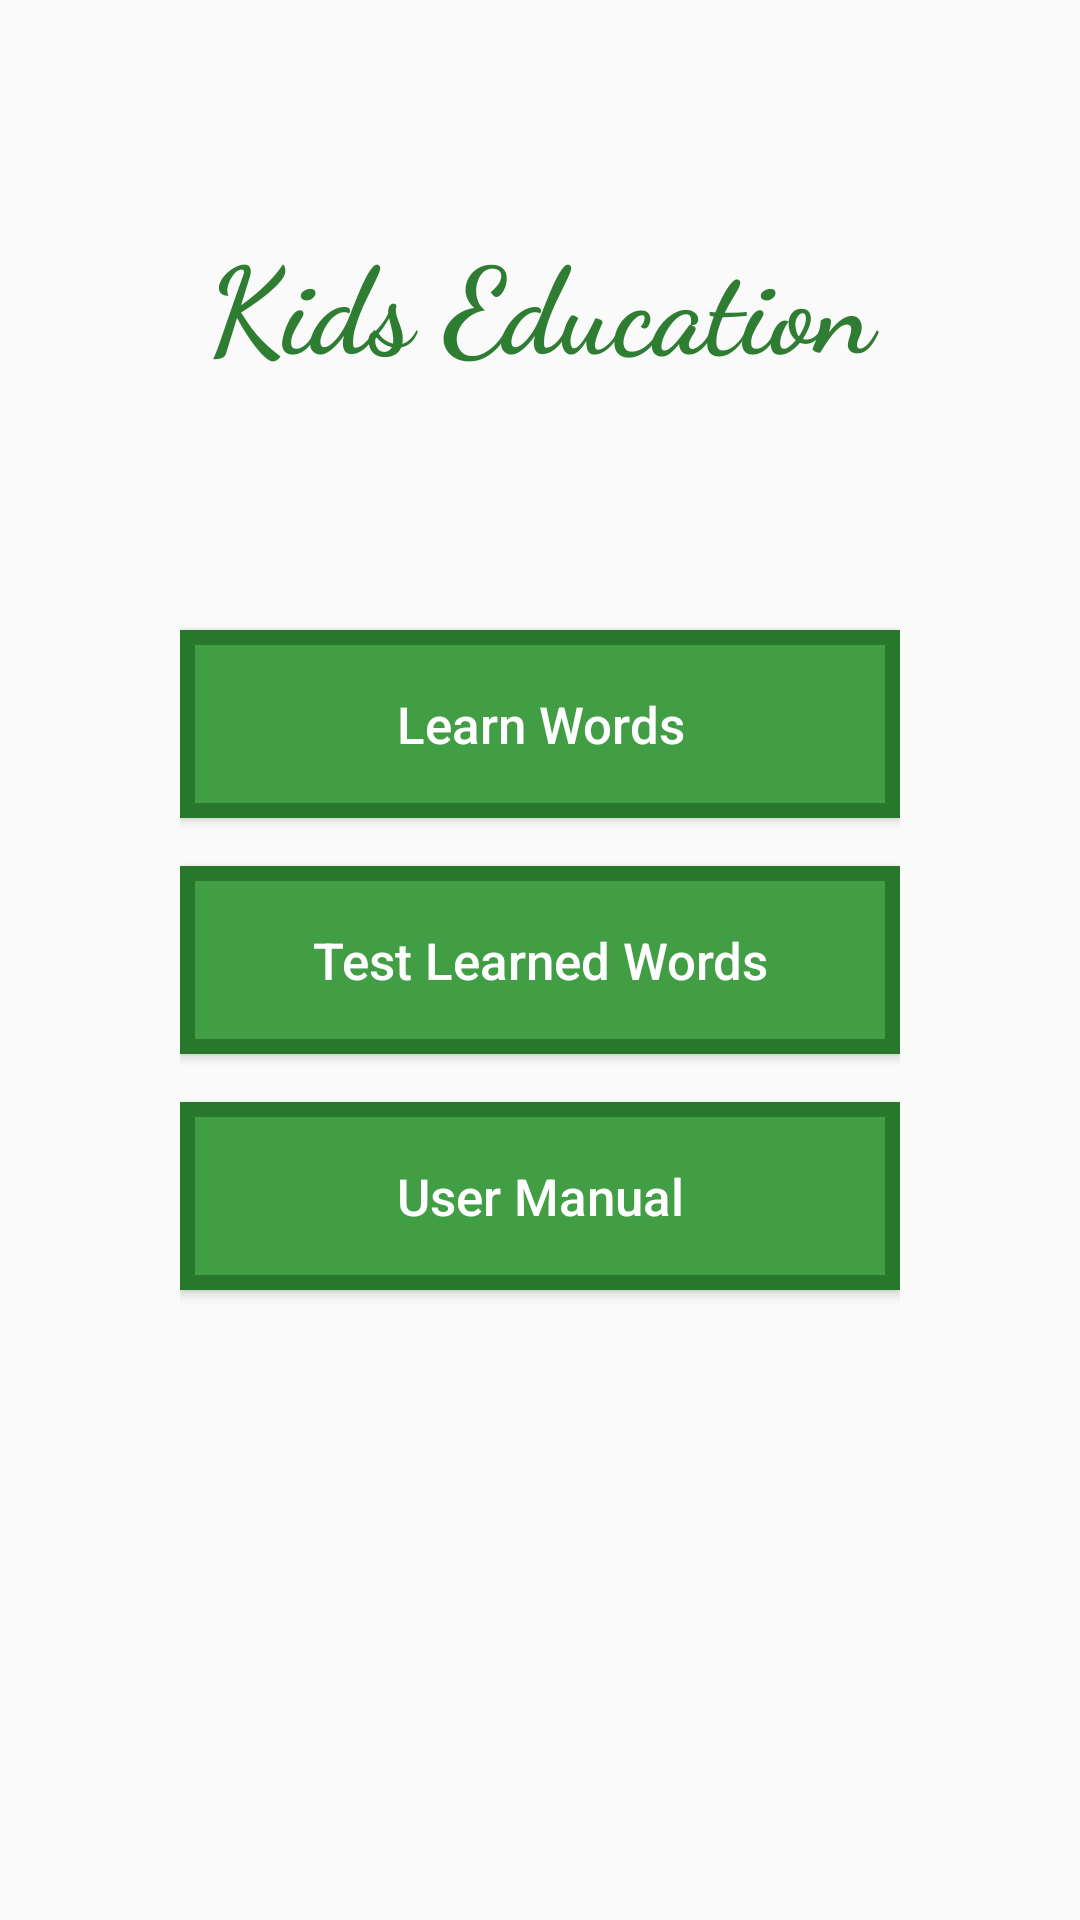

Write the Android layout XML for this screen, with the resource values it uses.
<!-- AndroidManifest.xml: application theme AppTheme -->
<!-- res/layout/activity_home.xml -->
<?xml version="1.0" encoding="utf-8"?>
<LinearLayout xmlns:android="http://schemas.android.com/apk/res/android"
    xmlns:app="http://schemas.android.com/apk/res-auto"
    xmlns:tools="http://schemas.android.com/tools"
    android:layout_width="match_parent"
    android:layout_height="match_parent"
    tools:context=".activity.Home_Activity"
    android:background="@drawable/bg"
    android:orientation="vertical"
    android:id="@+id/linearlayout">

    <LinearLayout
        android:layout_width="match_parent"
        android:layout_height="0dp"
        android:layout_weight="1" >

        <TextView
            android:layout_width="match_parent"
            android:layout_height="wrap_content"
            android:text="Kids Education"
            android:textColor="@color/green"
            android:textSize="40dp"
            android:gravity="center"
            android:layout_gravity="center"
            android:fontFamily="cursive"
            android:textStyle="bold"/>

    </LinearLayout>

    <LinearLayout
        android:layout_width="match_parent"
        android:layout_height="wrap_content">

        <LinearLayout
            android:layout_width="0dp"
            android:layout_height="match_parent"
            android:layout_weight="1" />

        <LinearLayout
            android:layout_width="0dp"
            android:layout_height="match_parent"
            android:layout_weight="4"
            android:orientation="vertical">

            <Button
                android:id="@+id/learn"
                android:background="@drawable/homebtn"
                style="@style/homeBtn"
                android:text="Learn Words"
                android:textSize="17dp"/>

            <Button
                android:id="@+id/test"
                android:background="@drawable/homebtn"
                style="@style/homeBtn"
                android:text="Test Learned Words"
                android:textSize="17dp" />

            <Button
                android:id="@+id/btnUManual"
                android:background="@drawable/homebtn"
                style="@style/homeBtn"
                android:text="User Manual"
                android:textSize="17dp" />

        </LinearLayout>

        <LinearLayout
            android:layout_width="0dp"
            android:layout_height="match_parent"
            android:layout_weight="1" />

    </LinearLayout>

    <LinearLayout
        android:layout_width="match_parent"
        android:layout_height="0dp"
        android:layout_weight="1" >



    </LinearLayout>



</LinearLayout>
<!-- resources referenced by this layout -->
<resources>
  <color name="green">#2E7D32</color>
  <!-- drawable homebtn (drawable) -->
  <?xml version="1.0" encoding="utf-8"?>
  <shape xmlns:android="http://schemas.android.com/apk/res/android"
      android:shape="rectangle">
  
      <solid android:color="@color/colorPrimaryDark"/>
      <stroke android:width="15px" android:color="@color/colorPrimary" />
  </shape>
  <style name="homeBtn">
          <item name="android:layout_width">match_parent</item>
          <item name="android:layout_height">wrap_content</item>
          <item name="android:layout_marginTop">8dp</item>
          <item name="android:layout_marginBottom">8dp</item>
          <item name="android:padding">20dp</item>
          <item name="android:textAllCaps">false</item>
          <item name="android:textColor">@color/white</item>
          <item name="android:textSize">15dp</item>
      </style>
  <style name="AppTheme" parent="Base.Theme.AppCompat.Light.DarkActionBar">
          
          <item name="colorPrimary">@color/colorPrimary</item>
          <item name="colorPrimaryDark">@color/colorPrimaryDark</item>
          <item name="colorAccent">@color/colorAccent</item>
      </style>
  <color name="colorPrimaryDark">#429E45</color>
  <color name="colorPrimary">#27782B</color>
  <color name="white">#FFFFFF</color>
  <color name="colorAccent">#2E7D32</color>
</resources>
